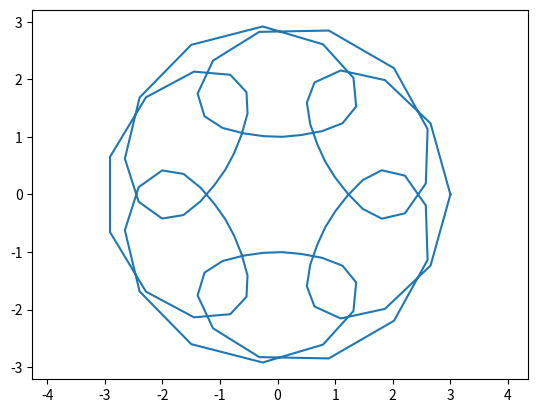

This figure's Python source:
# Задание:
# r(t) = 2 + cos(6t)
# phi(t) = t + sin(6t)
# найти траекторию, поставить векторочки центростремительного ускорения и скорости

import copy # импортируем модуль copy для создания копий объектов
import math # импортируем модуль math для математических функций
import random # импортируем модуль random для генерации случайных чисел

class Point: # определяем класс Point для представления точек на плоскости
    def __init__(self, x=0, y=0): # конструктор класса, принимает координаты x и y
        self.x = x # сохраняем координату x в атрибуте self.x
        self.y = y # сохраняем координату y в атрибуте self.y

    def __str__(self): # метод для преобразования объекта в строку
        return f"({self.x}, {self.y})" # возвращаем строку в формате (x, y)

    def __add__(self, other): # метод для сложения двух точек
        return Point(self.x + other.x, self.y + other.y) # возвращаем новую точку с суммой координат

    def __sub__(self, other): # метод для вычитания двух точек
        return Point(self.x - other.x, self.y - other.y) # возвращаем новую точку с разностью координат

    def __mul__(self, other): # метод для умножения точки на число или на другую точку
        if isinstance(other, (int, float)): # если other - число
            return Point(self.x * other, self.y * other) # возвращаем новую точку с произведением координат на число
        elif isinstance(other, Point): # если other - точка
            return self.x * other.x + self.y * other.y # возвращаем скалярное произведение двух точек
        else: # иначе
            raise TypeError("unsupported operand type(s) for *") # выбрасываем исключение о неподдерживаемом типе операнда

    def __rmul__(self, other): # метод для умножения числа на точку (для коммутативности)
        return self * other # возвращаем результат умножения точки на число

    def __truediv__(self, other): # метод для деления точки на число
        if isinstance(other, (int, float)): # если other - число
            return Point(self.x / other, self.y / other) # возвращаем новую точку с частным координат на число
        else: # иначе
            raise TypeError("unsupported operand type(s) for /") # выбрасываем исключение о неподдерживаемом типе операнда

    def length(self): # метод для вычисления длины вектора от начала координат до точки
        return math.sqrt(self * self) # возвращаем корень из скалярного произведения точки на себя

    def angle(self): # метод для вычисления угла между вектором от начала координат до точки и осью OX
        return math.atan2(self.y, self.x) # возвращаем арктангенс отношения координаты y к x

    def rotate(self, angle): # метод для поворота точки на заданный угол относительно начала координат
        cos = math.cos(angle) # вычисляем косинус угла
        sin = math.sin(angle) # вычисляем синус угла
        return Point(self.x * cos - self.y * sin, self.x * sin + self.y * cos) # возвращаем новую точку с координатами после поворота

    def polar(self): # метод для перевода точки из декартовых координат в полярные
        return (self.length(), self.angle()) # возвращаем пару (расстояние, угол)

    def cartesian(self): # метод для перевода точки из полярных координат в декартовые
        return Point(self.x * math.cos(self.y), self.x * math.sin(self.y)) # возвращаем новую точку с координатами x = r * cos(phi), y = r * sin(phi)

class Curve: # определяем класс Curve для представления кривых на плоскости
    def __init__(self, r, phi): # конструктор класса, принимает функции r(t) и phi(t)
        self.r = r # сохраняем функцию r(t) в атрибуте self.r
        self.phi = phi # сохраняем функцию phi(t) в атрибуте self.phi

    def __call__(self, t): # метод для вычисления точки на кривой по параметру t
        return Point(self.r(t), self.phi(t)).cartesian() # возвращаем точку с полярными координатами (r(t), phi(t)), переведенную в декартовы

    def points(self, n): # метод для генерации n равномерно распределенных точек на кривой
        for i in range(n): # для каждого i от 0 до n-1
            t = i / (n - 1) * 2 * math.pi # вычисляем параметр t от 0 до 2*pi
            yield self(t) # возвращаем точку на кривой с параметром t

    def plot(self): # метод для рисования кривой на графике
        import matplotlib.pyplot as plt # импортируем модуль matplotlib.pyplot для работы с графикой
        x = [] # создаем пустой список для координат x
        y = [] # создаем пустой список для координат y
        for p in self.points(100): # для каждой точки из 100 точек на кривой
            x.append(p.x) # добавляем координату x в список x
            y.append(p.y) # добавляем координату y в список y
        plt.plot(x, y) # рисуем график по спискам x и y
        plt.axis("equal") # делаем оси равномерными по масштабу
        plt.show() # показываем график

    def velocity(self, t): # метод для вычисления скорости точки на кривой по параметру t
        h = 0.0001 # задаем маленькое число h для приближенного дифференцирования
        return (self(t + h) - self(t)) / h # возвращаем приближенное значение производной по t

    def acceleration(self, t): # метод для вычисления ускорения точки на кривой по параметру t
        h = 0.0001 # задаем маленькое число h для приближенного дифференцирования
        return (self.velocity(t + h) - self.velocity(t)) / h # возвращаем приближенное значение производной по t скорости

curve = Curve(lambda t: 2 + math.cos(6*t), lambda t: t + math.sin(6*t)) 
# создаем объект класса Curve с функциями r(t) = 2 + cos(6t), phi(t) = t + sin(6t)

curve.plot() 
# рисуем кривую на граф
